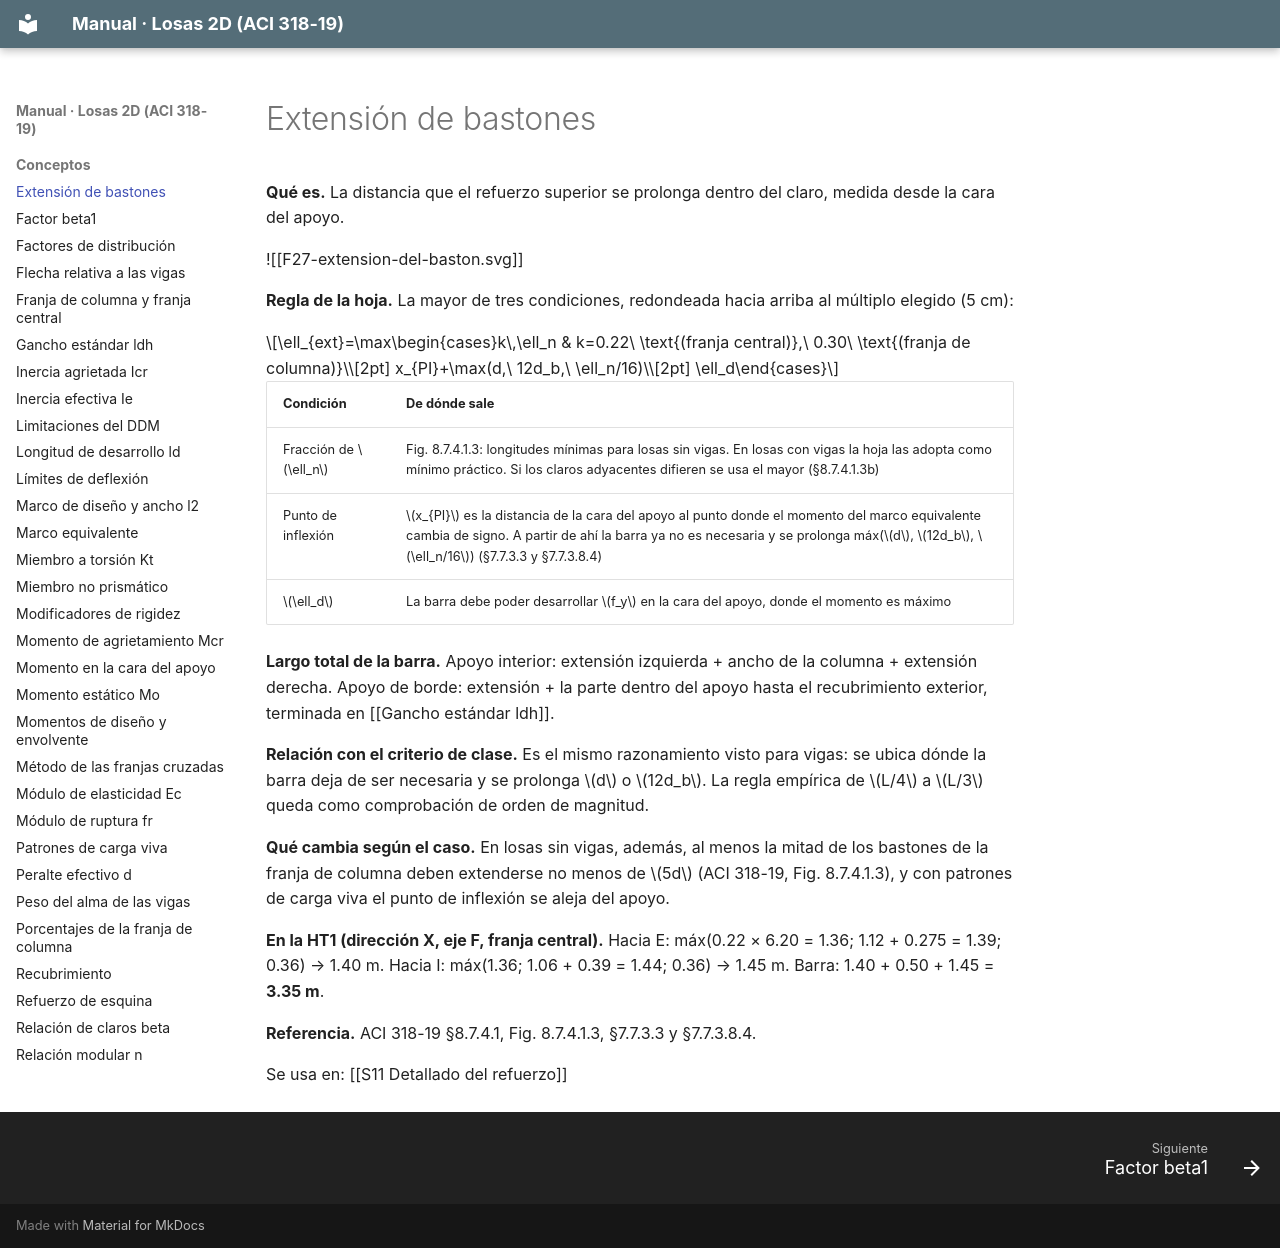

repository: A-Terron/Losas-2D · page: Conceptos/Extensión de bastones/index.html · generator: mkdocs

---
tags: [losas-2d, concepto, detallado]
---
# Extensión de bastones

**Qué es.** La distancia que el refuerzo superior se prolonga dentro del claro, medida desde la cara del apoyo.

![[F27-extension-del-baston.svg]]

**Regla de la hoja.** La mayor de tres condiciones, redondeada hacia arriba al múltiplo elegido (5 cm):

$$\ell_{ext}=\max\begin{cases}k\,\ell_n & k=0.22\ \text{(franja central)},\ 0.30\ \text{(franja de columna)}\\[2pt] x_{PI}+\max(d,\ 12d_b,\ \ell_n/16)\\[2pt] \ell_d\end{cases}$$

| Condición | De dónde sale |
|---|---|
| Fracción de $\ell_n$ | Fig. 8.7.4.1.3: longitudes mínimas para losas sin vigas. En losas con vigas la hoja las adopta como mínimo práctico. Si los claros adyacentes difieren se usa el mayor (§8.7.4.1.3b) |
| Punto de inflexión | $x_{PI}$ es la distancia de la cara del apoyo al punto donde el momento del marco equivalente cambia de signo. A partir de ahí la barra ya no es necesaria y se prolonga máx($d$, $12d_b$, $\ell_n/16$) (§7.7.3.3 y §7.7.3.8.4) |
| $\ell_d$ | La barra debe poder desarrollar $f_y$ en la cara del apoyo, donde el momento es máximo |

**Largo total de la barra.** Apoyo interior: extensión izquierda + ancho de la columna + extensión derecha. Apoyo de borde: extensión + la parte dentro del apoyo hasta el recubrimiento exterior, terminada en [[Gancho estándar ldh]].

**Relación con el criterio de clase.** Es el mismo razonamiento visto para vigas: se ubica dónde la barra deja de ser necesaria y se prolonga $d$ o $12d_b$. La regla empírica de $L/4$ a $L/3$ queda como comprobación de orden de magnitud.

**Qué cambia según el caso.** En losas sin vigas, además, al menos la mitad de los bastones de la franja de columna deben extenderse no menos de $5d$ (ACI 318-19, Fig. 8.7.4.1.3), y con patrones de carga viva el punto de inflexión se aleja del apoyo.

**En la HT1 (dirección X, eje F, franja central).** Hacia E: máx(0.22 × 6.20 = 1.36; 1.12 + 0.275 = 1.39; 0.36) → 1.40 m. Hacia I: máx(1.36; 1.06 + 0.39 = 1.44; 0.36) → 1.45 m. Barra: 1.40 + 0.50 + 1.45 = **3.35 m**.

**Referencia.** ACI 318-19 §8.7.4.1, Fig. 8.7.4.1.3, §7.7.3.3 y §7.7.3.8.4.

Se usa en: [[S11 Detallado del refuerzo]]
